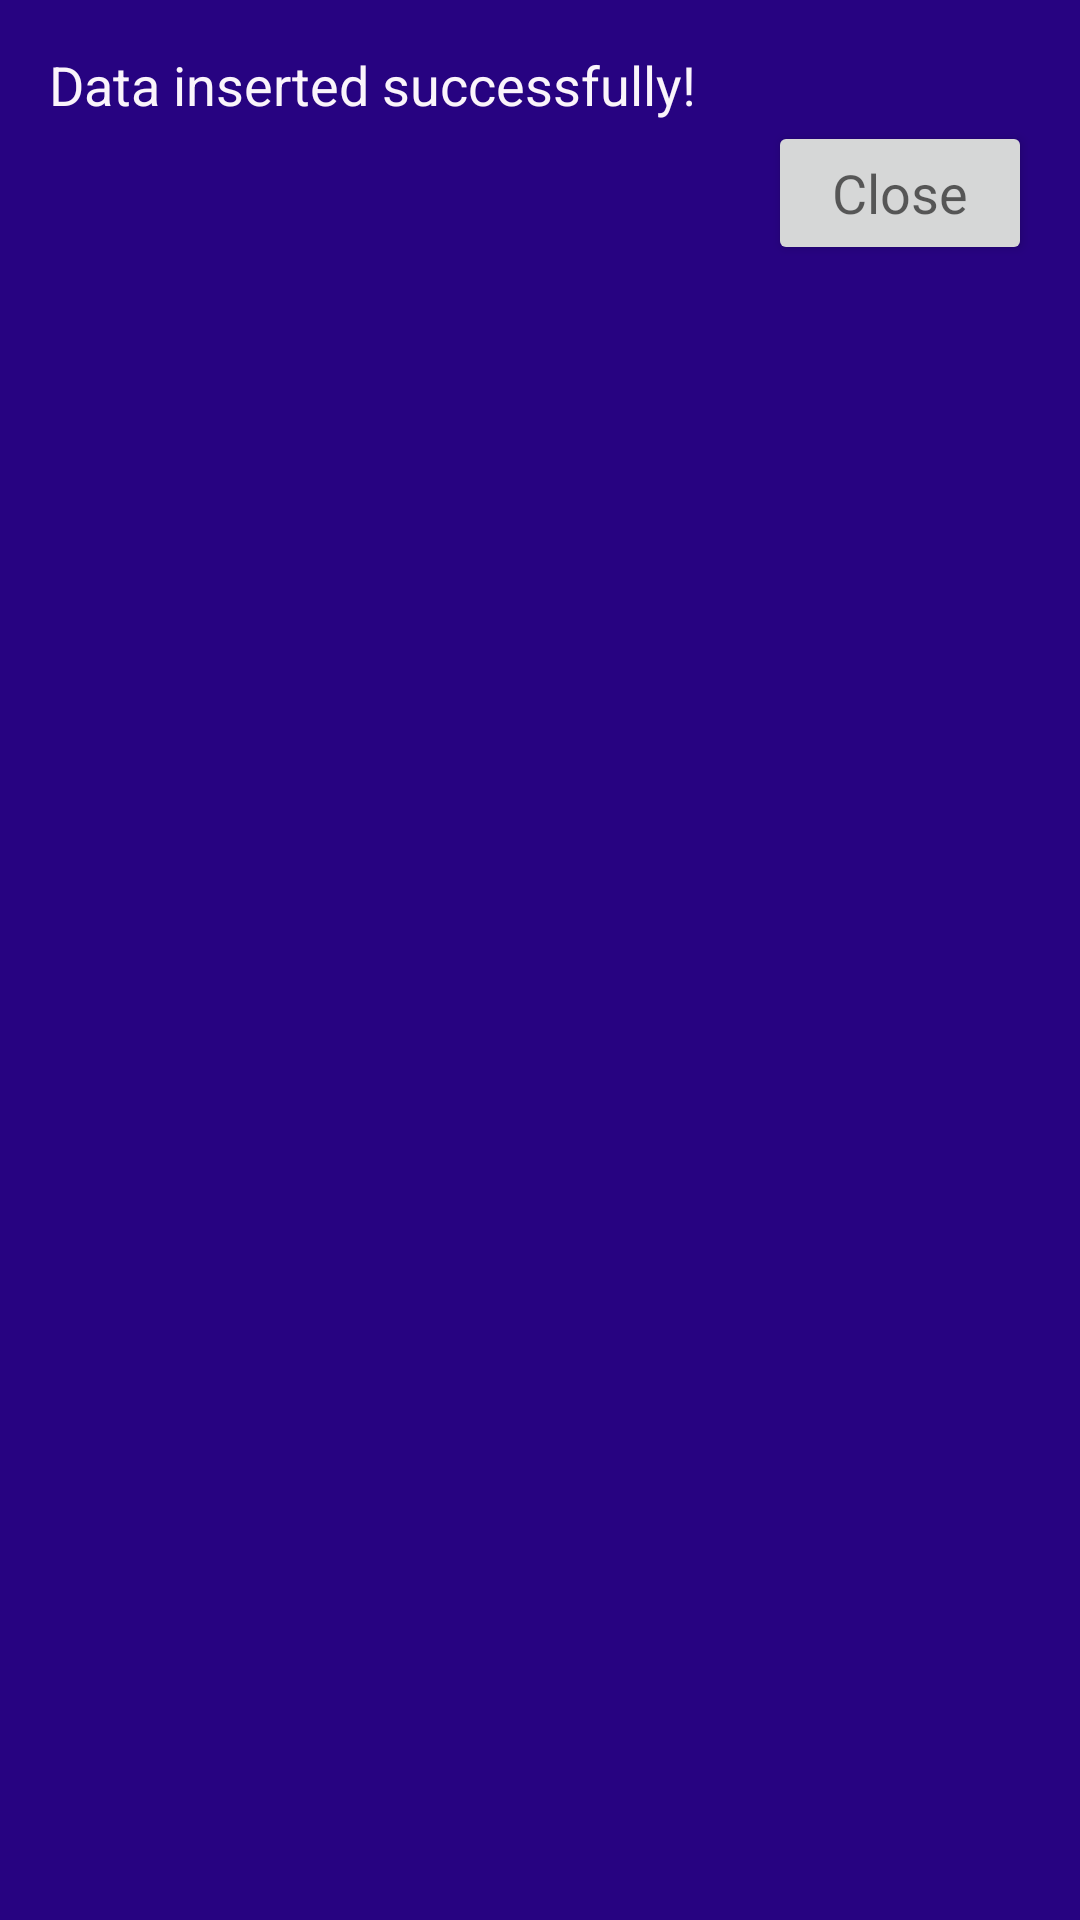

Layout XML and referenced resources for this Android screen:
<!-- AndroidManifest.xml: application theme Theme.CalcoloFerie -->
<!-- res/layout/popup_window_layout.xml -->
<?xml version="1.0" encoding="utf-8"?>
<LinearLayout
    xmlns:android="http://schemas.android.com/apk/res/android"
    android:layout_width="wrap_content"
    android:layout_height="wrap_content"
    android:orientation="vertical"
    android:padding="16dp"
    android:layout_gravity="center"
    android:background="@drawable/popup_window_background">

    <TextView
        android:id="@+id/popupText"
        android:layout_width="wrap_content"
        android:layout_height="wrap_content"
        android:text="Data inserted successfully!"
        android:textColor="@color/secondary"
        android:textAppearance="?android:textAppearanceMedium"
        android:gravity="center" />

    <Button
        android:id="@+id/popupCloseButton"
        android:layout_width="wrap_content"
        android:layout_height="wrap_content"
        android:text="Close"
        android:textAppearance="?android:textAppearanceMedium"
        android:layout_gravity="end" />
</LinearLayout>
<!-- resources referenced by this layout -->
<resources>
  <color name="secondary">#FAF4FB</color>
  <!-- drawable popup_window_background (drawable) -->
  <?xml version="1.0" encoding="utf-8"?>
  <shape xmlns:android="http://schemas.android.com/apk/res/android">
      <solid android:color="@color/accent" />
      <corners android:radius="0dp" />
  </shape>
  <style name="Theme.CalcoloFerie" parent="Theme.MaterialComponents.DayNight.DarkActionBar">
          
  
          <item name="colorPrimary">@color/main</item>
          <item name="colorPrimaryVariant">@color/accent</item>
          <item name="colorOnPrimary">@color/secondary</item>
          
          <item name="colorSecondary">@color/teal_200</item>
          <item name="colorSecondaryVariant">@color/teal_700</item>
          <item name="colorOnSecondary">@color/black</item>
          
          <item name="android:statusBarColor">?attr/colorPrimaryVariant</item>
          
      </style>
  <color name="accent">#270381</color>
  <color name="main">#9304a9</color>
  <color name="teal_200">#FF03DAC5</color>
  <color name="teal_700">#FF018786</color>
  <color name="black">#FF000000</color>
</resources>
